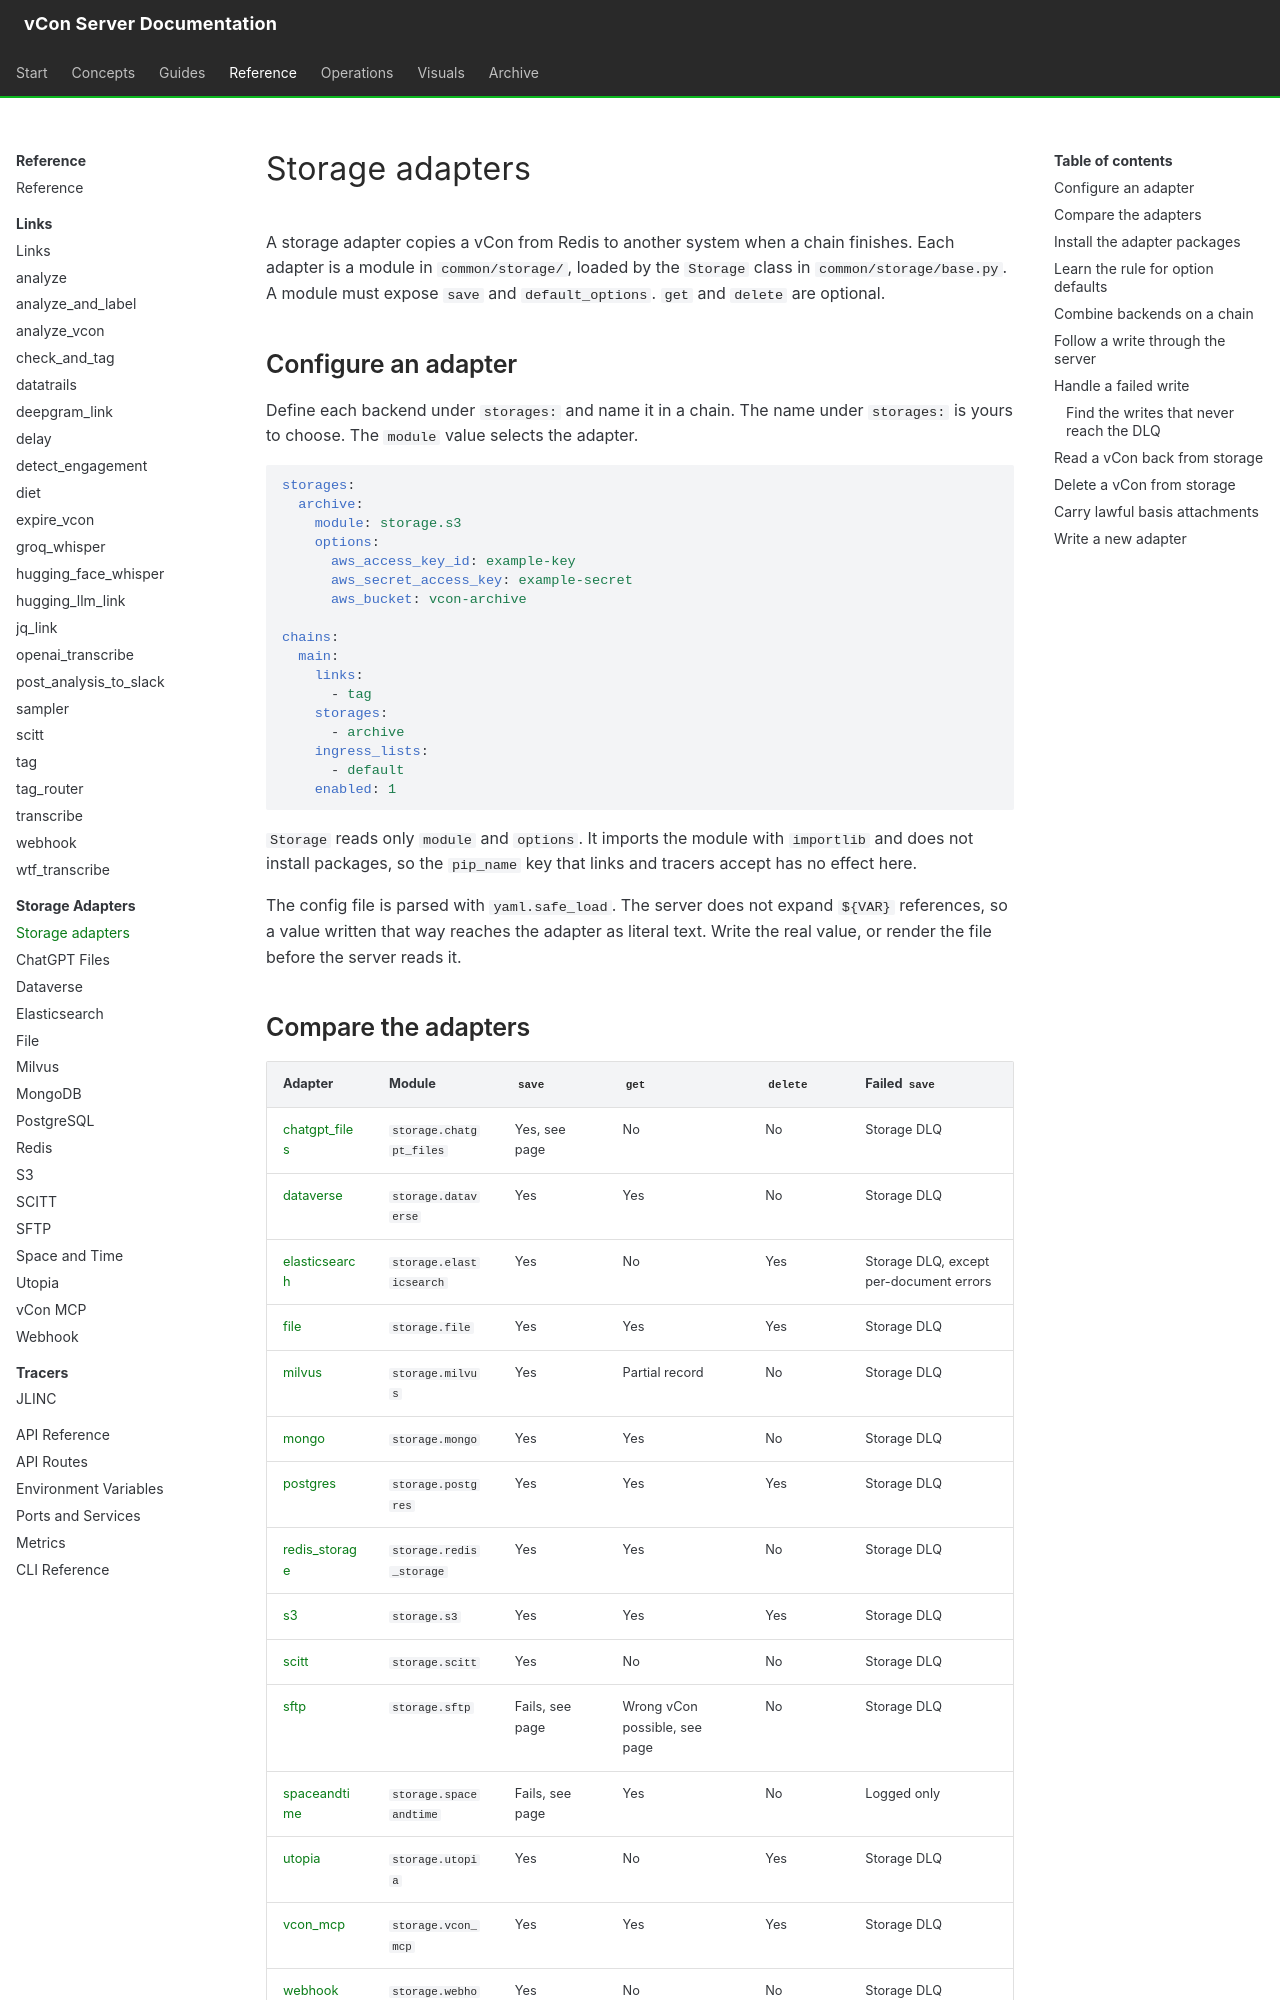

repository: vcon-dev/vcon-server · page: reference/storage-adapters/index.html · generator: mkdocs

# Storage adapters

A storage adapter copies a vCon from Redis to another system when a chain finishes. Each adapter is a module in `common/storage/`, loaded by the `Storage` class in `common/storage/base.py`. A module must expose `save` and `default_options`. `get` and `delete` are optional.

## Configure an adapter

Define each backend under `storages:` and name it in a chain. The name under `storages:` is yours to choose. The `module` value selects the adapter.

```yaml
storages:
  archive:
    module: storage.s3
    options:
      aws_access_key_id: example-key
      aws_secret_access_key: example-secret
      aws_bucket: vcon-archive

chains:
  main:
    links:
      - tag
    storages:
      - archive
    ingress_lists:
      - default
    enabled: 1
```

`Storage` reads only `module` and `options`. It imports the module with `importlib` and does not install packages, so the `pip_name` key that links and tracers accept has no effect here.

The config file is parsed with `yaml.safe_load`. The server does not expand `${VAR}` references, so a value written that way reaches the adapter as literal text. Write the real value, or render the file before the server reads it.

## Compare the adapters

| Adapter | Module | `save` | `get` | `delete` | Failed `save` |
|---|---|---|---|---|---|
| [chatgpt_files](chatgpt_files.md) | `storage.chatgpt_files` | Yes, see page | No | No | Storage DLQ |
| [dataverse](dataverse.md) | `storage.dataverse` | Yes | Yes | No | Storage DLQ |
| [elasticsearch](elasticsearch.md) | `storage.elasticsearch` | Yes | No | Yes | Storage DLQ, except per-document errors |
| [file](file.md) | `storage.file` | Yes | Yes | Yes | Storage DLQ |
| [milvus](milvus.md) | `storage.milvus` | Yes | Partial record | No | Storage DLQ |
| [mongo](mongo.md) | `storage.mongo` | Yes | Yes | No | Storage DLQ |
| [postgres](postgres.md) | `storage.postgres` | Yes | Yes | Yes | Storage DLQ |
| [redis_storage](redis_storage.md) | `storage.redis_storage` | Yes | Yes | No | Storage DLQ |
| [s3](s3.md) | `storage.s3` | Yes | Yes | Yes | Storage DLQ |
| [scitt](scitt.md) | `storage.scitt` | Yes | No | No | Storage DLQ |
| [sftp](sftp.md) | `storage.sftp` | Fails, see page | Wrong vCon possible, see page | No | Storage DLQ |
| [spaceandtime](spaceandtime.md) | `storage.spaceandtime` | Fails, see page | Yes | No | Logged only |
| [utopia](utopia.md) | `storage.utopia` | Yes | No | Yes | Storage DLQ |
| [vcon_mcp](vcon_mcp.md) | `storage.vcon_mcp` | Yes | Yes | Yes | Storage DLQ |
| [webhook](webhook.md) | `storage.webhook` | Yes | No | No | Storage DLQ |

When a module has no `get`, `Storage.get` returns `None`. When it has no `delete`, `Storage.delete` returns `False`.
